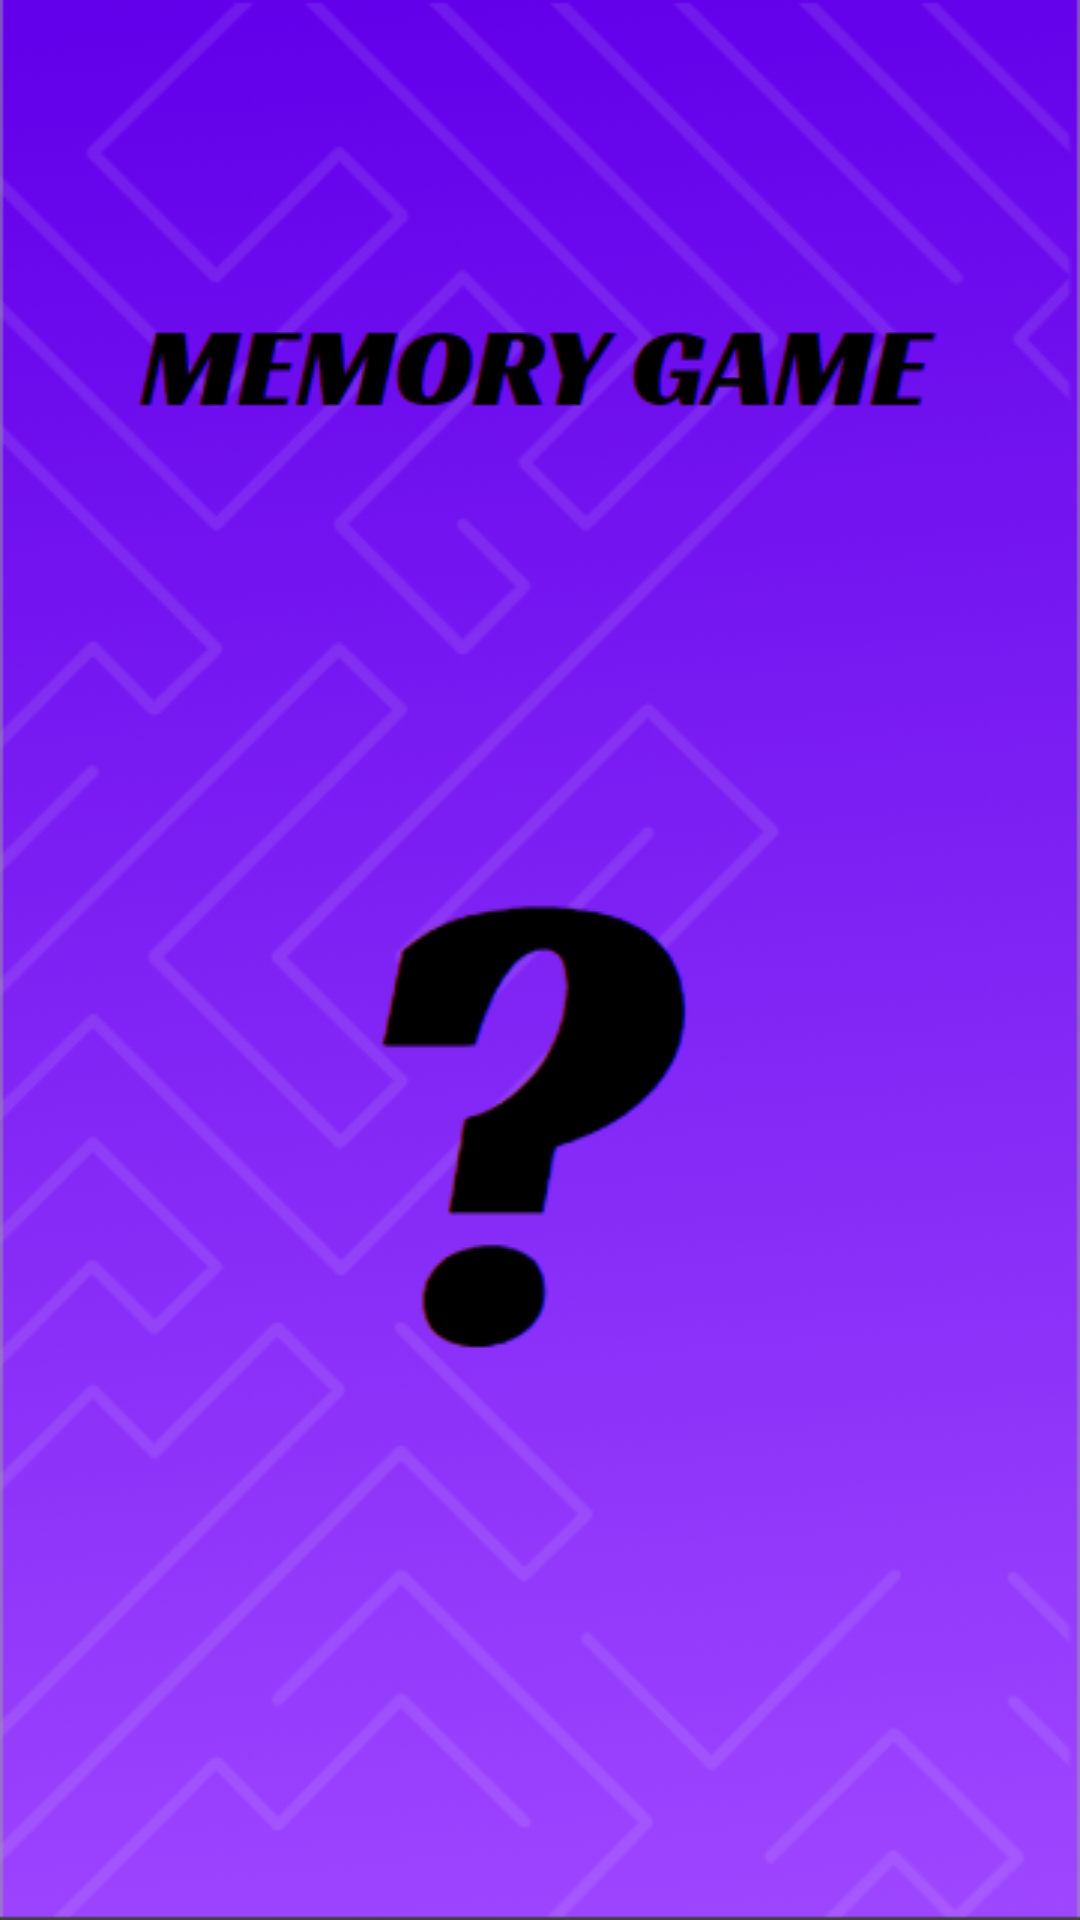

Layout XML and referenced resources for this Android screen:
<!-- AndroidManifest.xml: application theme Theme.MemoryGames_nac -->
<!-- res/layout/splash_screen.xml -->
<?xml version="1.0" encoding="utf-8"?>
<androidx.constraintlayout.widget.ConstraintLayout xmlns:android="http://schemas.android.com/apk/res/android"
    xmlns:tools="http://schemas.android.com/tools"
    tools:context=".SplashScreen"
    android:layout_width="match_parent"
    android:layout_height="match_parent"
    android:background="@drawable/splash_screen"/>
<!-- resources referenced by this layout -->
<resources>
  <!-- drawable splash_screen: png bitmap (drawable-v24, 85165 bytes) -->
  <style name="Theme.MemoryGames_nac" parent="Theme.MaterialComponents.DayNight.DarkActionBar">
          
          <item name="colorPrimary">@color/purple_500</item>
          <item name="colorPrimaryVariant">@color/purple_700</item>
          <item name="colorOnPrimary">@color/white</item>
          
          <item name="colorSecondary">@color/teal_200</item>
          <item name="colorSecondaryVariant">@color/teal_700</item>
          <item name="colorOnSecondary">@color/black</item>
          
          <item name="android:statusBarColor" tools:targetApi="l">?attr/colorPrimaryVariant</item>
          
      </style>
  <color name="purple_500">#FF6200EE</color>
  <color name="purple_700">#FF3700B3</color>
  <color name="white">#FFFFFFFF</color>
  <color name="teal_200">#FF03DAC5</color>
  <color name="teal_700">#FF018786</color>
  <color name="black">#FF000000</color>
</resources>
